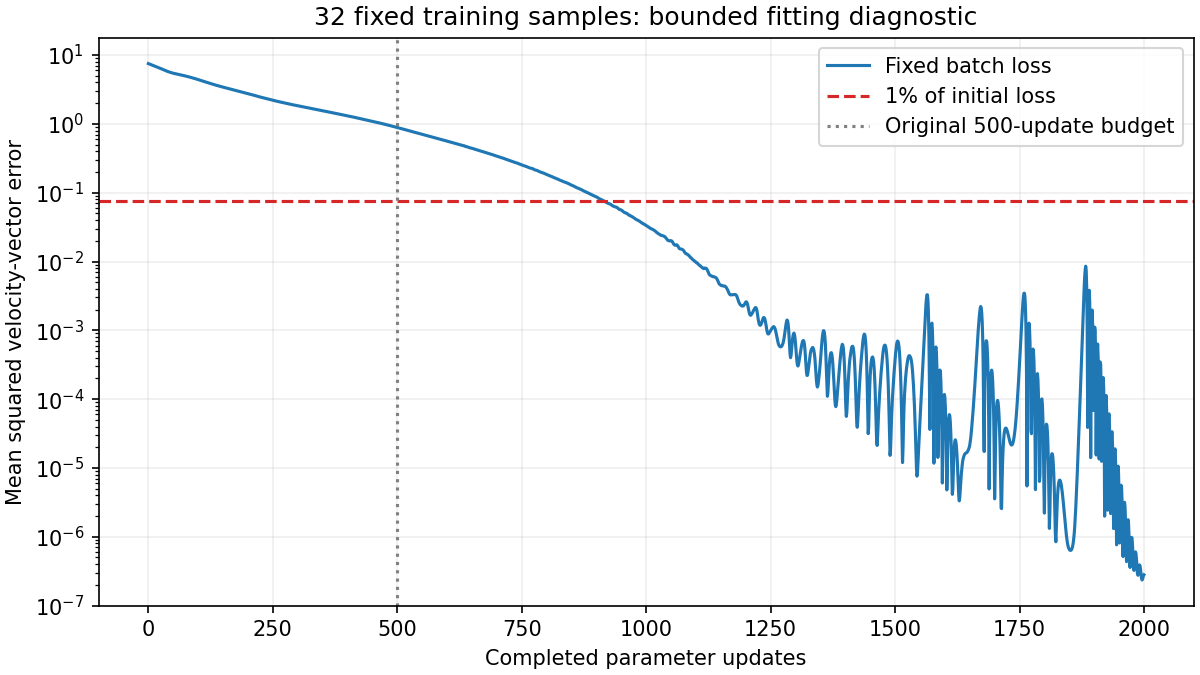

Values plotted in this chart, from the file beside it:
step, loss, grad_l2
0, 7.526, 1.605
1, 7.472, 1.572
2, 7.42, 1.522
3, 7.37, 1.51
4, 7.32, 1.489
5, 7.272, 1.49
6, 7.224, 1.484
7, 7.177, 1.493
8, 7.13, 1.507
9, 7.084, 1.503
10, 7.038, 1.522
11, 6.994, 1.53
12, 6.949, 1.555
13, 6.904, 1.569
14, 6.859, 1.595
15, 6.814, 1.593
16, 6.77, 1.608
17, 6.726, 1.623
18, 6.682, 1.641
19, 6.638, 1.666
20, 6.593, 1.682
21, 6.548, 1.697
22, 6.503, 1.717
23, 6.457, 1.725
24, 6.411, 1.727
25, 6.364, 1.728
26, 6.318, 1.738
27, 6.272, 1.735
28, 6.226, 1.731
29, 6.182, 1.714
30, 6.138, 1.708
31, 6.094, 1.69
32, 6.051, 1.682
33, 6.008, 1.656
34, 5.966, 1.625
35, 5.925, 1.604
36, 5.885, 1.569
37, 5.846, 1.539
38, 5.808, 1.506
39, 5.772, 1.478
40, 5.736, 1.43
41, 5.702, 1.394
42, 5.669, 1.36
43, 5.638, 1.316
44, 5.607, 1.273
45, 5.578, 1.229
46, 5.55, 1.188
47, 5.523, 1.135
48, 5.497, 1.082
49, 5.472, 1.043
50, 5.449, 1.009
51, 5.426, 0.9657
52, 5.404, 0.9344
53, 5.383, 0.8896
54, 5.362, 0.8892
55, 5.342, 0.8346
56, 5.322, 0.8186
57, 5.303, 0.8294
58, 5.283, 0.7899
59, 5.265, 0.7859
... 1,941 more rows
